Run: headless pygame with SDL's dummy video driver; simulated clock (each Clock.tick advances the game by its frame time, no real sleeping); random seed 0; keys injected as events and as key.get_pressed() state; no mouse input.
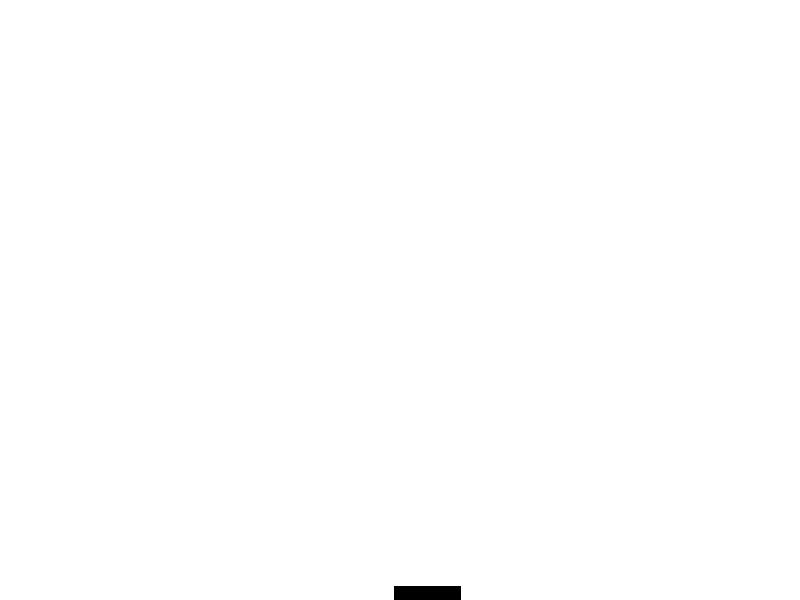
Frame 1 of 4 · flips 1–60 · no input
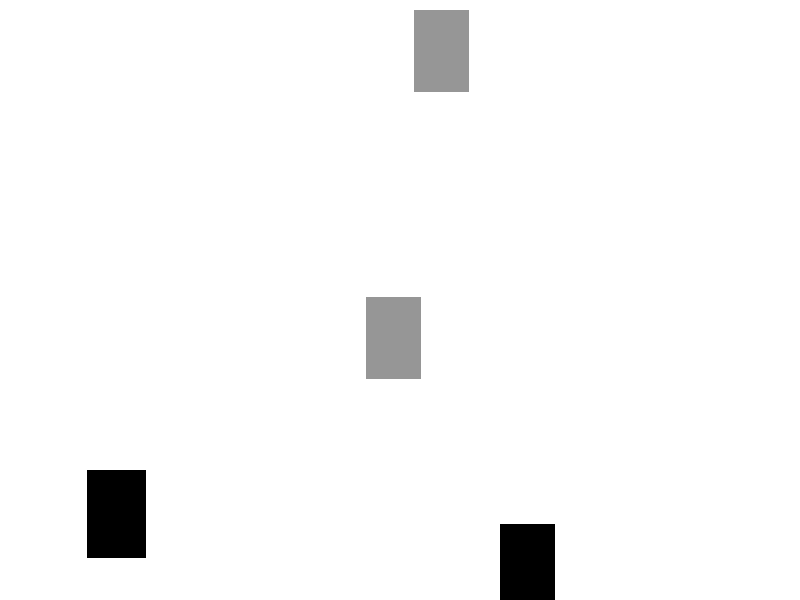
Frame 2 of 4 · flips 61–180 · tapped SPACE, RETURN · held RIGHT (→), D
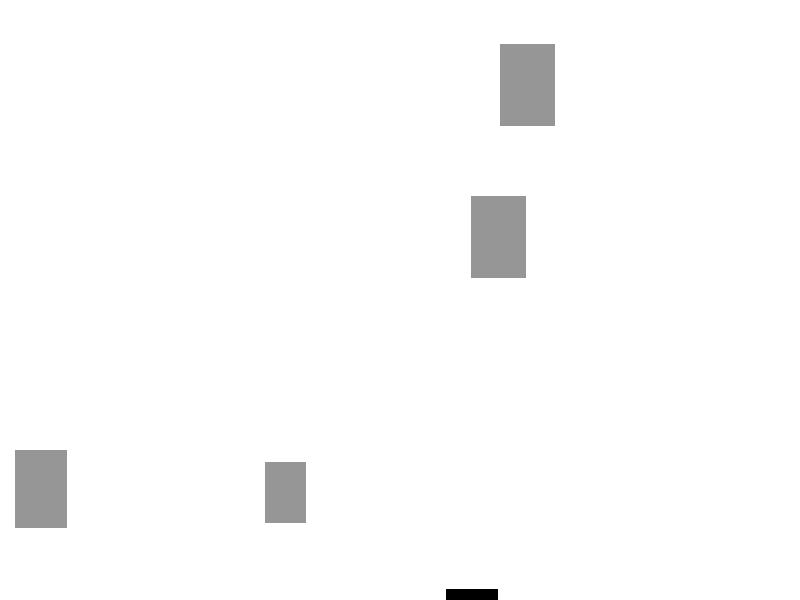
Frame 3 of 4 · flips 181–300 · held DOWN (↓), S
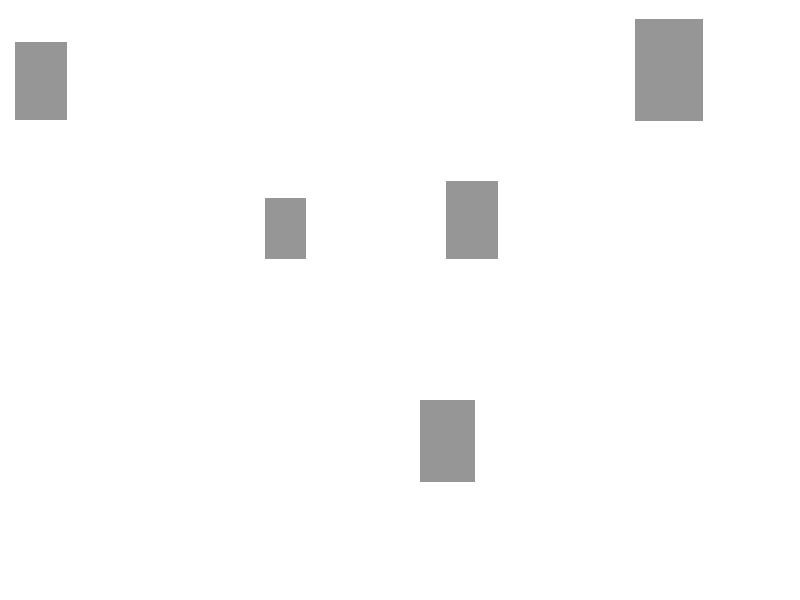
Frame 4 of 4 · flips 301–420 · held LEFT (←), A, UP (↑), W

The pygame program that drew these frames:

#   "Doors" a game by Anrew Skelly & Fionn Ó Muirí
#   Started on the 15th of March 2018



#import required modules
import pygame, time, random

#set some basic variables
pygame.init()

display_width = 800
display_height = 600

gameDisplay = pygame.display.set_mode((display_width,display_height))
pygame.display.set_caption('Doors')
clock = pygame.time.Clock()

#colours
white = ((255,255,255))
black = ((0,0,0))
grey = ((150,150,150))

# other required variables
doors = []

# sets up template for each door
class door:
    size = 0 
    x = 0
    y = 0
    speed = 0
    doorOpen = False

# game function
def game():

    # create desired number of doors
    for i in range(0,5):
        newDoor = door()

        newDoor.size = random.randrange(40, 70)
        newDoor.x = random.randrange(0, display_width-newDoor.size)
        newDoor.y = random.randrange(display_height, display_height*2)
        newDoor.speed = (newDoor.size-30)/5
        
        doors.append(newDoor)

    # the game loop
    while True:

        # check for events
        for event in pygame.event.get():
            if event.type == pygame.QUIT:
                pygame.quit()
                quit()
        

        # refresh the screen
        gameDisplay.fill(white)

        # move and draw doors
        for i in range(0,len(doors)):

            openchance = random.randrange(doors[i].speed*5,70)
            if doors[i].y < display_height and openchance > 68:
                if not doors[i].doorOpen:
                    doors[i].doorOpen = True

            elif doors[i].y < display_height/2:
                if not doors[i].doorOpen:
                    doors[i].doorOpen = True
            
            doors[i].y -= doors[i].speed
            
            if doors[i].y < 0-(doors[i].size*1.5):
                doors[i].size = random.randrange(40, 70)
                doors[i].y = display_height
                doors[i].x = random.randrange(0, display_width-newDoor.size)
                doors[i].speed = (doors[i].size-35)/5

                doors[i].doorOpen = False

            if doors[i].doorOpen:
                pygame.draw.rect(gameDisplay, grey, pygame.Rect(doors[i].x,doors[i].y,doors[i].size, doors[i].size*1.5))
            else:
                pygame.draw.rect(gameDisplay, black, pygame.Rect(doors[i].x,doors[i].y,doors[i].size, doors[i].size*1.5))

        
        # update screen and set FPS
        pygame.display.update()
        clock.tick(60)

# launch game
if __name__ == "__main__":
    game()

pygame.quit()
quit()
